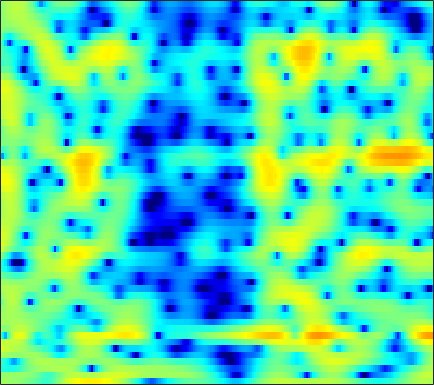

Data behind this chart, as committed beside it:
1.3558, 1.3801, 1.3532, 1.2859, 1.2216, 1.0901, 0.95121, 0.82688, 0.64918, 0.42747, 0.17788, -0.033319, -0.34756, -0.67258, -0.9997, -1.4392, -1.9335, -2.3262, -2.8457, -3.3553, -3.7061, -3.7646, -3.5268, -2.9287
0.6713, 0.751, 0.8416, 0.9221, 0.9832, 1.038, 1.078, 1.093, 1.093, 1.063, 0.9862, 0.8953, 0.7194, 0.4693, 0.2379, -0.155, -0.6428, -1.074, -1.722, -2.39, -3.009, -3.345, -3.496, -3.221
-4.901, -4.923, -5.069, -5.273, -5.398, -5.416, -5.189, -4.813, -4.085, -3.222, -2.343, -1.729, -0.9824, -0.349, 0.05521, 0.504, 0.8436, 1.038, 1.244, 1.402, 1.53, 1.61, 1.717, 1.822
-3.535, -4.011, -5.062, -6.604, -8.115, -10.31, -11.27, -10.27, -7.747, -5.284, -3.291, -2.084, -0.8009, 0.1747, 0.7623, 1.36, 1.768, 1.984, 2.152, 2.231, 2.232, 2.194, 2.094, 1.968
2.028, 1.817, 1.507, 1.203, 0.9956, 0.7696, 0.6502, 0.628, 0.6831, 0.8291, 1.015, 1.155, 1.313, 1.398, 1.427, 1.387, 1.254, 1.097, 0.7805, 0.3403, -0.2371, -0.7621, -1.637, -2.683
3.949, 3.74, 3.474, 3.215, 3.019, 2.762, 2.518, 2.325, 2.051, 1.751, 1.378, 1.086, 0.6345, 0.127, -0.2626, -0.8237, -1.379, -1.784, -2.331, -2.889, -3.511, -4.031, -4.885, -5.96
3.949, 3.563, 3.219, 3.098, 3.109, 3.178, 3.222, 3.185, 2.985, 2.58, 1.921, 1.245, 0.01784, -1.534, -2.933, -5.064, -6.955, -7.782, -7.682, -6.837, -5.951, -5.465, -5.09, -4.937
-2.047, -6.803, -9.853, -3.494, -0.3612, 2.284, 3.893, 4.629, 5.121, 5.135, 4.69, 4.082, 2.888, 1.202, -0.3966, -2.886, -5.188, -5.993, -5.425, -4.258, -3.398, -3.103, -3.217, -3.941
0.9738, 0.4394, 0.2078, 0.5535, 1.045, 1.782, 2.434, 2.794, 3.078, 3.142, 2.995, 2.757, 2.288, 1.683, 1.198, 0.5147, -0.1418, -0.5891, -1.122, -1.628, -2.213, -2.758, -3.673, -4.839
1.823, 1.743, 1.69, 1.703, 1.745, 1.815, 1.87, 1.888, 1.865, 1.776, 1.615, 1.443, 1.176, 0.8592, 0.6097, 0.2472, -0.1222, -0.4032, -0.7989, -1.212, -1.658, -2.018, -2.531, -3.064
1.463, 1.551, 1.658, 1.741, 1.773, 1.764, 1.69, 1.594, 1.401, 1.15, 0.8603, 0.6334, 0.3401, 0.07521, -0.08389, -0.2463, -0.3675, -0.4431, -0.5368, -0.6458, -0.7839, -0.9127, -1.135, -1.422
0.3375, 0.8437, 1.422, 1.833, 2.018, 2.082, 1.931, 1.675, 1.155, 0.4477, -0.3934, -1.056, -1.83, -2.331, -2.438, -2.208, -1.703, -1.264, -0.692, -0.2234, 0.1108, 0.2735, 0.366, 0.3311
-1.774, -0.1802, 1.3, 2.222, 2.618, 2.798, 2.598, 2.191, 1.268, -0.1653, -2.297, -4.566, -9.243, -18.12, -16.25, -8.714, -4.844, -2.999, -1.314, -0.2194, 0.4774, 0.8079, 1.065, 1.171
0.2347, 1.058, 1.944, 2.553, 2.82, 2.934, 2.774, 2.466, 1.823, 0.8997, -0.2694, -1.255, -2.502, -3.324, -3.434, -2.955, -2.187, -1.619, -1.061, -0.7924, -0.8222, -1.011, -1.398, -1.835
1.94, 2.112, 2.316, 2.463, 2.519, 2.51, 2.398, 2.256, 1.992, 1.67, 1.314, 1.049, 0.7284, 0.4719, 0.3265, 0.1802, 0.02821, -0.1475, -0.5465, -1.227, -2.311, -3.499, -5.843, -9.606
1.236, 1.211, 1.155, 1.065, 0.9771, 0.8495, 0.728, 0.6534, 0.5794, 0.5577, 0.5806, 0.633, 0.7203, 0.8222, 0.8849, 0.9262, 0.8873, 0.7766, 0.487, -0.005102, -0.7406, -1.457, -2.616, -3.811
-1.49, -1.625, -1.935, -2.365, -2.719, -3.196, -3.583, -3.764, -3.798, -3.565, -3.082, -2.599, -1.866, -1.102, -0.5549, 0.08466, 0.605, 0.8993, 1.179, 1.325, 1.349, 1.313, 1.238, 1.18
-4.442, -4.882, -5.888, -7.279, -8.498, -10.24, -11.88, -12.87, -13.44, -12.76, -10.91, -9.152, -6.751, -4.631, -3.26, -1.721, -0.4767, 0.2708, 1.045, 1.619, 2.043, 2.287, 2.534, 2.744
-4.205, -5.284, -7.407, -10.51, -13.76, -19.96, -27.56, -27.83, -28.65, -30.4, -19.52, -14.29, -9.52, -6.147, -4.18, -2.127, -0.5764, 0.3335, 1.237, 1.847, 2.229, 2.397, 2.535, 2.633
0.2857, -0.7931, -2.635, -4.936, -6.897, -9.536, -11.39, -11.82, -11.36, -10.06, -8.25, -6.713, -4.575, -2.623, -1.329, 0.137, 1.278, 1.912, 2.468, 2.677, 2.516, 2.158, 1.395, 0.42
3.782, 3.105, 2.062, 0.8943, -0.01102, -1.161, -2.132, -2.691, -3.157, -3.292, -3.095, -2.739, -2.047, -1.157, -0.4215, 0.5313, 1.332, 1.774, 2.092, 2.034, 1.49, 0.6969, -1.109, -4.221
4.468, 4.054, 3.353, 2.5, 1.768, 0.6818, -0.5305, -1.529, -2.966, -4.489, -5.891, -6.538, -6.41, -5.189, -3.962, -2.376, -1.051, -0.2828, 0.4168, 0.7349, 0.699, 0.4534, -0.1114, -0.8108
4.527, 4.287, 3.8, 3.113, 2.455, 1.365, -0.02157, -1.313, -3.498, -6.519, -11.24, -17.09, -17.5, -10.24, -7.038, -4.185, -2.245, -1.196, -0.1841, 0.4558, 0.8084, 0.9101, 0.8852, 0.7198
3.735, 3.693, 3.481, 3.082, 2.654, 1.91, 0.9681, 0.1396, -1.097, -2.404, -3.571, -4.173, -4.401, -3.977, -3.399, -2.496, -1.613, -1.014, -0.3504, 0.1581, 0.4904, 0.6258, 0.6435, 0.4711
2.526, 2.759, 2.898, 2.846, 2.685, 2.313, 1.784, 1.308, 0.5911, -0.1507, -0.841, -1.294, -1.745, -1.991, -2.045, -1.934, -1.667, -1.387, -0.9744, -0.5617, -0.2191, -0.03821, 0.07016, -0.01414
1.527, 2.111, 2.639, 2.898, 2.928, 2.763, 2.384, 1.973, 1.275, 0.4271, -0.5406, -1.322, -2.379, -3.35, -3.895, -4.247, -4.081, -3.657, -2.861, -2.004, -1.221, -0.7245, -0.2289, 0.05782
1.099, 1.907, 2.66, 3.075, 3.183, 3.073, 2.682, 2.204, 1.325, 0.1429, -1.384, -2.797, -5.162, -8.298, -11.32, -14.92, -12.79, -9.79, -6.626, -4.346, -2.655, -1.68, -0.6786, 0.0488
1.373, 2.091, 2.769, 3.139, 3.217, 3.06, 2.611, 2.084, 1.123, -0.1356, -1.707, -3.1, -5.275, -7.795, -9.706, -11.34, -10.66, -9.155, -6.984, -5.11, -3.582, -2.637, -1.595, -0.7601
2.284, 2.889, 3.435, 3.686, 3.682, 3.422, 2.878, 2.294, 1.29, 0.05685, -1.366, -2.499, -4.008, -5.345, -6.121, -6.724, -6.745, -6.462, -5.787, -4.944, -4.105, -3.511, -2.818, -2.24
3.87, 4.383, 4.791, 4.893, 4.778, 4.368, 3.666, 2.944, 1.722, 0.2024, -1.623, -3.175, -5.398, -7.53, -8.756, -9.355, -8.831, -8.085, -7.029, -6.084, -5.332, -4.927, -4.607, -4.523
5.245, 5.524, 5.678, 5.581, 5.343, 4.798, 3.977, 3.163, 1.787, 0.01803, -2.219, -4.354, -8.099, -13.92, -22.19, -21.76, -14.1, -11.43, -9.351, -8.184, -7.522, -7.261, -7.166, -7.45
5.487, 5.49, 5.374, 5.109, 4.8, 4.227, 3.452, 2.731, 1.562, 0.146, -1.524, -2.92, -4.91, -6.854, -8.064, -9.054, -9.398, -9.486, -9.726, -10.22, -10.82, -11.03, -10.71, -9.883
4.771, 4.573, 4.318, 4.032, 3.772, 3.323, 2.726, 2.175, 1.306, 0.324, -0.7203, -1.5, -2.521, -3.481, -4.154, -5.014, -5.991, -6.909, -8.615, -11.35, -16.47, -26.45, -20.05, -12.02
1.814, 1.467, 1.445, 1.667, 1.808, 1.784, 1.451, 0.9923, 0.1531, -0.8346, -1.769, -2.297, -2.65, -2.692, -2.629, -2.603, -2.768, -3.058, -3.687, -4.52, -5.285, -5.533, -5.051, -3.751
-10.88, -11.46, -5.689, -2.365, -1.007, -0.1748, -0.2464, -0.8479, -2.417, -5.03, -8.851, -11.14, -9.049, -5.489, -3.525, -1.732, -0.5654, 0.01059, 0.4909, 0.7642, 0.9626, 1.115, 1.371, 1.698
-3.284, -3.581, -2.724, -1.485, -0.7711, -0.294, -0.4135, -0.9144, -2.165, -4.053, -6.178, -7.109, -6.11, -3.837, -2.24, -0.526, 0.7319, 1.435, 2.112, 2.548, 2.787, 2.867, 2.853, 2.692
-0.1841, -0.1887, -0.03916, 0.1943, 0.3567, 0.4478, 0.3534, 0.1592, -0.2286, -0.6764, -1.02, -1.125, -0.9879, -0.5688, -0.144, 0.4921, 1.085, 1.463, 1.854, 2.096, 2.169, 2.1, 1.829, 1.327
-0.7519, -0.2429, 0.3388, 0.7784, 1.003, 1.163, 1.159, 1.061, 0.8361, 0.5476, 0.2531, 0.08546, -0.04595, -0.03563, 0.07235, 0.3122, 0.6225, 0.8547, 1.118, 1.277, 1.291, 1.179, 0.8442, 0.281
-1.493, -0.2536, 0.9477, 1.737, 2.096, 2.313, 2.257, 2.049, 1.573, 0.9155, 0.1351, -0.4682, -1.158, -1.542, -1.549, -1.222, -0.6495, -0.1756, 0.3848, 0.7749, 0.9448, 0.9193, 0.6718, 0.179
0.3734, 1.528, 2.66, 3.385, 3.682, 3.759, 3.485, 3.042, 2.108, 0.7311, -1.204, -3.108, -6.287, -9.143, -8.863, -6.04, -3.42, -1.948, -0.5627, 0.2907, 0.7202, 0.8019, 0.6254, 0.1398
2.484, 3.104, 3.744, 4.133, 4.245, 4.137, 3.717, 3.182, 2.143, 0.6722, -1.323, -3.24, -6.338, -9.006, -8.854, -6.469, -4.096, -2.764, -1.54, -0.8069, -0.4805, -0.477, -0.7506, -1.318
2.979, 3.37, 3.744, 3.922, 3.921, 3.74, 3.343, 2.904, 2.136, 1.183, 0.1195, -0.7068, -1.706, -2.421, -2.699, -2.724, -2.522, -2.333, -2.136, -2.081, -2.23, -2.48, -3.011, -3.743
3.291, 3.592, 3.838, 3.913, 3.855, 3.632, 3.251, 2.873, 2.261, 1.56, 0.8017, 0.2392, -0.4736, -1.095, -1.484, -1.892, -2.218, -2.429, -2.713, -3.087, -3.615, -4.137, -5.044, -6.202
3.993, 4.202, 4.325, 4.279, 4.138, 3.808, 3.337, 2.9, 2.225, 1.47, 0.6497, 0.02287, -0.8042, -1.574, -2.081, -2.655, -3.068, -3.291, -3.547, -3.845, -4.3, -4.836, -5.907, -7.597
4.741, 4.828, 4.79, 4.571, 4.29, 3.773, 3.097, 2.493, 1.577, 0.5509, -0.5534, -1.451, -2.704, -3.988, -4.909, -5.867, -6.23, -6.06, -5.446, -4.718, -4.186, -4.028, -4.194, -4.817
4.377, 4.357, 4.171, 3.776, 3.331, 2.548, 1.542, 0.6644, -0.6395, -2.039, -3.486, -4.616, -6.3, -8.516, -10.89, -15.99, -20.26, -14.75, -9.246, -5.868, -3.674, -2.514, -1.474, -0.8307
1.789, 1.841, 1.692, 1.247, 0.6818, -0.4222, -1.939, -3.352, -5.564, -7.928, -9.818, -10.51, -10.71, -10.81, -11.04, -11.39, -10.79, -9.318, -6.642, -4.069, -1.955, -0.6923, 0.6533, 1.664
-2.31, -1.724, -1.425, -1.66, -2.176, -3.362, -5.148, -7, -10.45, -16.03, -29.16, -22.88, -15.18, -11.52, -9.682, -7.693, -5.947, -4.669, -2.944, -1.33, 0.1311, 1.088, 2.157, 2.996
-4.376, -3.539, -3.06, -3.173, -3.562, -4.456, -5.756, -6.959, -8.724, -10.38, -11.43, -11.41, -10.47, -8.812, -7.396, -5.478, -3.631, -2.331, -0.7288, 0.6407, 1.797, 2.532, 3.295, 3.813
-2.714, -2.77, -3.02, -3.485, -3.951, -4.702, -5.682, -6.546, -7.897, -9.409, -10.85, -11.5, -10.98, -8.88, -6.928, -4.364, -2.115, -0.6543, 0.9724, 2.27, 3.248, 3.787, 4.251, 4.421
-1.79, -2.733, -4.065, -5.209, -5.816, -6.229, -6.454, -6.772, -7.715, -9.575, -13.23, -18.5, -18.92, -10.35, -6.565, -3.047, -0.5075, 0.955, 2.437, 3.504, 4.218, 4.518, 4.648, 4.487
-2.365, -4.417, -8.413, -14.82, -17.42, -11.69, -7.978, -6.433, -5.333, -4.936, -4.803, -4.593, -3.823, -2.435, -1.185, 0.4306, 1.828, 2.671, 3.5, 4.012, 4.207, 4.162, 3.857, 3.308
-1.197, -2.488, -4.52, -6.317, -6.767, -5.797, -4.16, -3.023, -1.797, -0.8825, -0.1557, 0.3266, 0.9724, 1.613, 2.086, 2.675, 3.135, 3.363, 3.488, 3.354, 2.922, 2.417, 1.482, 0.2648
0.2125, -0.06873, -0.4335, -0.6689, -0.6823, -0.4759, -0.06137, 0.3216, 0.8466, 1.341, 1.767, 2.038, 2.339, 2.567, 2.68, 2.739, 2.666, 2.507, 2.128, 1.509, 0.6065, -0.3127, -1.928, -4.13
0.483, 0.6604, 0.8637, 1.05, 1.199, 1.414, 1.647, 1.821, 2.032, 2.2, 2.309, 2.346, 2.317, 2.207, 2.064, 1.782, 1.398, 1.035, 0.4221, -0.3426, -1.301, -2.199, -3.677, -5.59
0.3261, 0.7705, 1.266, 1.67, 1.915, 2.182, 2.377, 2.477, 2.542, 2.518, 2.397, 2.237, 1.928, 1.505, 1.121, 0.5398, -0.09712, -0.5923, -1.243, -1.883, -2.521, -2.998, -3.687, -4.434
0.209, 0.8255, 1.491, 2.006, 2.307, 2.604, 2.793, 2.862, 2.854, 2.718, 2.431, 2.105, 1.516, 0.729, 0.01215, -1.073, -2.243, -3.074, -3.934, -4.361, -4.363, -4.181, -3.873, -3.579
0.2571, 0.8921, 1.547, 2.027, 2.305, 2.585, 2.78, 2.866, 2.881, 2.757, 2.446, 2.06, 1.29, 0.1814, -0.9375, -2.917, -5.606, -8.19, -11.82, -11.82, -8.722, -6.668, -4.6, -3.144
